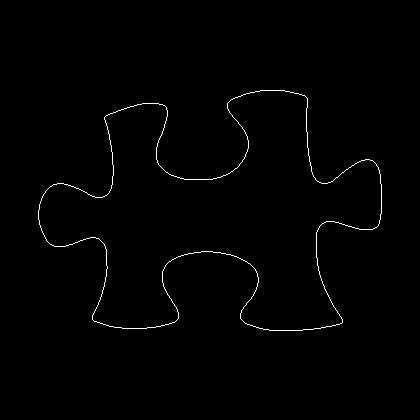

The table this chart was drawn from, first rows:
38, 210
38, 211
38, 212
38, 213
38, 214
38, 215
38, 216
38, 217
38, 218
38, 219
39, 220
39, 221
39, 222
39, 223
39, 224
40, 225
40, 226
40, 227
41, 228
41, 229
41, 230
42, 231
42, 232
43, 233
43, 234
44, 235
44, 236
45, 237
45, 238
46, 239
46, 240
47, 241
48, 242
49, 243
50, 244
51, 244
52, 245
53, 245
54, 246
55, 246
56, 246
57, 246
58, 246
59, 246
60, 246
61, 246
62, 246
63, 246
64, 246
65, 246
66, 245
67, 245
68, 245
69, 244
70, 244
71, 244
72, 244
73, 243
74, 243
75, 242
76, 242
... 1,340 more rows
